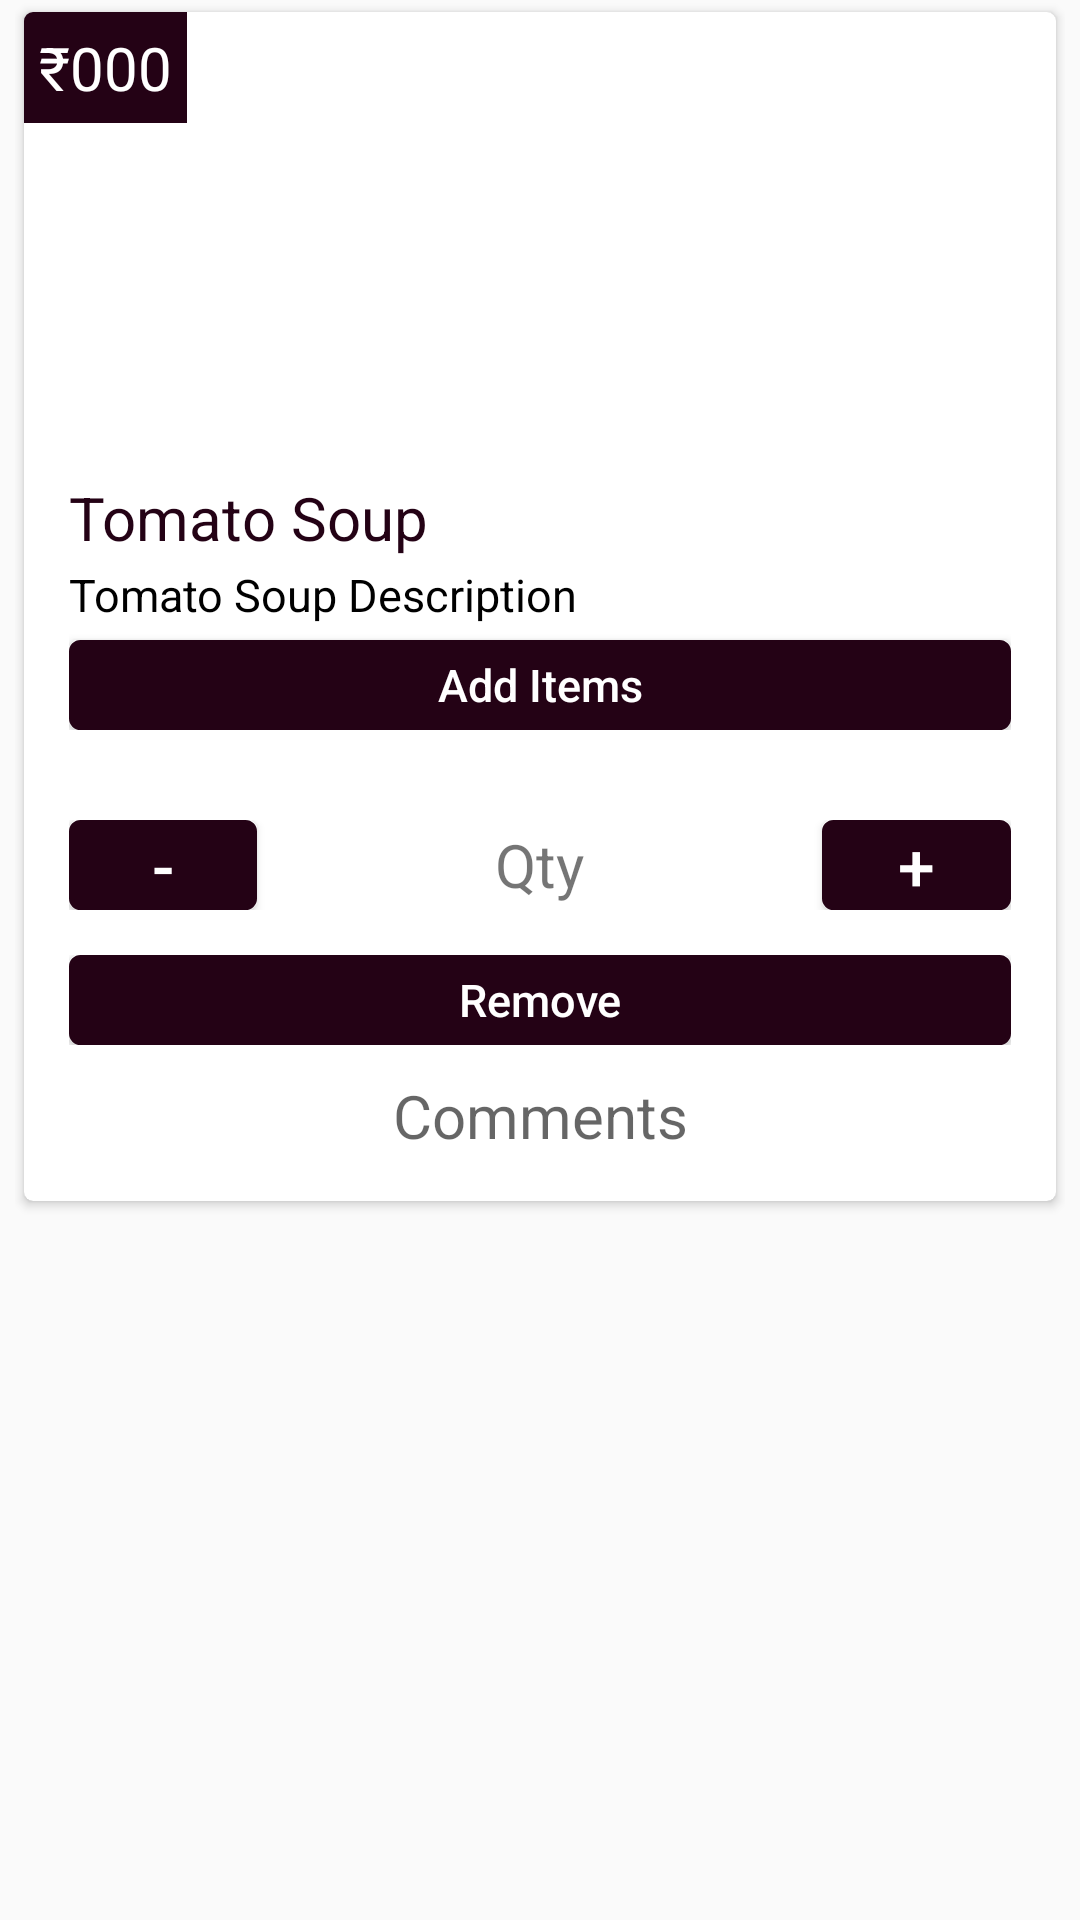

Here is an Android app screen rendered from its layout file. Give the layout XML and the strings, colors and styles it references.
<!-- AndroidManifest.xml: application theme AppTheme -->
<!-- res/layout/menu_list_item.xml -->
<LinearLayout xmlns:android="http://schemas.android.com/apk/res/android"
    xmlns:card_view="http://schemas.android.com/apk/res-auto"
    android:orientation="vertical"
    android:layout_width="match_parent"
    android:layout_height="wrap_content"
    android:paddingLeft="5dp"
    android:paddingRight="5dp"
    android:paddingBottom="5dp"
    android:visibility="visible">
    <android.support.v7.widget.CardView
        android:layout_width = "match_parent"
        android:layout_height = "wrap_content"
        card_view:cardUseCompatPadding="true"
        card_view:cardCornerRadius="3dp"
        card_view:cardBackgroundColor="@color/colorAccent">
        <LinearLayout
            android:layout_width="match_parent"
            android:layout_height="wrap_content"
            android:orientation="vertical">
            <LinearLayout
                android:layout_width="match_parent"
                android:layout_height="wrap_content"
                android:weightSum="1"
                android:orientation="vertical">
                <FrameLayout
                    android:layout_width="match_parent"
                    android:layout_height="wrap_content"
                    android:layout_weight="0.3"
                    android:orientation="vertical">
                    <ImageView
                        android:layout_width="match_parent"
                        android:layout_height="150sp"
                        android:id="@+id/menuItemImg"
                        android:scaleType="fitXY"/>
                    <TextView
                        android:layout_width="wrap_content"
                        android:layout_height="wrap_content"
                        android:id="@+id/menuItemPrice"
                        android:textColor="@color/colorAccent"
                        android:background="@color/colorPrimaryDark"
                        android:text="₹000"
                        android:textSize="@dimen/title_text_small"
                        android:padding="5dp"
                        android:layout_marginBottom="5dp"
                        android:layout_gravity="top"/>
                </FrameLayout>
                <LinearLayout
                    android:layout_width="match_parent"
                    android:layout_height="wrap_content"
                    android:layout_weight="0.6"
                    android:layout_marginLeft="15dp"
                    android:layout_marginRight="15dp"
                    android:layout_marginBottom="15dp"
                    android:id="@+id/menuItemNamesLayout"
                    android:orientation="vertical">
                    <TextView
                        android:layout_width="match_parent"
                        android:layout_height="match_parent"
                        android:textSize="@dimen/title_text_small"
                        android:text="Tomato Soup"
                        android:singleLine="true"
                        android:textColor="@color/colorPrimaryDark"
                        android:layout_marginTop="5sp"
                        android:gravity="left"
                        android:id="@+id/menuItemName"
                        />
                    <TextView
                        android:layout_width="match_parent"
                        android:layout_height="match_parent"
                        android:textSize="@dimen/title_text_extra_small"
                        android:layout_marginTop="2sp"
                        android:textColor="@color/black"
                        android:gravity="left"
                        android:text="Tomato Soup Description"
                        android:singleLine="true"
                        android:id="@+id/menuItemDesc"
                        />
                    <Button
                        android:layout_width="match_parent"
                        android:layout_height="30dp"
                        android:layout_gravity="left"
                        android:layout_marginTop="5sp"
                        android:textSize="@dimen/title_text_extra_small"
                        android:id="@+id/menuItemAddButton"
                        android:text="Add Items"
                        android:textAllCaps="false"
                        android:textColor="@color/colorAccent"
                        android:background="@drawable/button_style"/>
                    </LinearLayout>
            </LinearLayout>
            <LinearLayout
                android:layout_width="match_parent"
                android:layout_height="wrap_content"
                android:orientation="vertical"
                android:id="@+id/subMenuSubLayout"
                android:visibility="visible"
                android:layout_marginBottom="15dp"
                android:layout_marginTop="15dp"
                android:layout_marginLeft="15sp"
                android:layout_marginRight="15sp">
            <LinearLayout
                android:layout_width="match_parent"
                android:layout_height="wrap_content"
                android:orientation="horizontal"
                android:weightSum="1"
                android:gravity="center"
                android:layout_gravity="left">
                <Button
                    android:layout_width="0dp"
                    android:layout_weight="0.2"
                    android:layout_height="30dp"
                    android:text="-"
                    android:textSize="@dimen/title_text_medium"
                    android:id="@+id/menuItemRemoveQuantity"
                    android:textColor="@color/colorAccent"
                    android:background="@drawable/button_style"
                    />
                <TextView
                    android:layout_width="0dp"
                    android:layout_weight="0.6"
                    android:layout_height="wrap_content"
                    android:text="Qty"
                    android:textSize="@dimen/title_text_small"
                    android:layout_gravity="center"
                    android:gravity="center"
                    android:id="@+id/menuItemQty"
                    />
                <Button
                    android:layout_width="0dp"
                    android:layout_weight="0.2"
                    android:layout_height="30dp"
                    android:text="+"
                    android:textSize="@dimen/title_text_medium"
                    android:id="@+id/menuItemAddQuantity"
                    android:textColor="@color/colorAccent"
                    android:background="@drawable/button_style"
                    />
                </LinearLayout>
                <LinearLayout
                    android:layout_width="match_parent"
                    android:layout_height="match_parent"
                    android:orientation="horizontal"
                    android:layout_marginTop="15dp"
                    android:gravity="center">
                <Button
                    android:layout_width="match_parent"
                    android:layout_height="30dp"
                    android:layout_gravity="center"
                    android:gravity="center"
                    android:text="Remove"
                    android:id="@+id/menuItemRemoveButton"
                    android:textAllCaps="false"
                    android:textSize="@dimen/title_text_extra_small"
                    android:textColor="@color/colorAccent"
                    android:background="@drawable/button_style"
                    />
                </LinearLayout>
                <EditText
                    android:layout_width="match_parent"
                    android:layout_height="wrap_content"
                    android:layout_marginTop="10sp"
                    android:id="@+id/menuItemEditComment"
                    android:imeActionLabel="Done"
                    android:singleLine="true"
                    android:imeOptions="actionDone"
                    android:hint="Comments"
                    android:gravity="center"
                    android:textSize="@dimen/title_text_small"
                    android:background="@drawable/square_background"/>
            </LinearLayout>
        </LinearLayout>

    </android.support.v7.widget.CardView>
</LinearLayout>
<!-- resources referenced by this layout -->
<resources>
  <color name="black">#000000</color>
  <color name="colorAccent">#FFFFFF</color>
  <color name="colorPrimaryDark">#240215</color>
  <dimen name="title_text_extra_small">15sp</dimen>
  <dimen name="title_text_medium">22sp</dimen>
  <dimen name="title_text_small">20sp</dimen>
  <!-- drawable button_style (drawable) -->
  <shape xmlns:android="http://schemas.android.com/apk/res/android"
      android:shape="rectangle">
      <corners android:radius="3dp" />
      <stroke android:width="5px" android:color="@color/colorPrimaryDark"/>
      <solid android:color="@color/colorPrimaryDark" />
  </shape>
  <style name="AppTheme" parent="Theme.AppCompat.Light.DarkActionBar">
          
          <item name="android:icon">@drawable/chillaaxlogo</item>
          <item name="android:logo">@drawable/chillaaxlogo</item>
          <item name="colorPrimary">@color/colorPrimaryDark</item>
          <item name="colorPrimaryDark">@color/colorPrimary</item>
          <item name="colorAccent">@color/colorAccent</item>
          <item name="displayOptions">useLogo|showHome</item>
          <item name="colorControlActivated">@color/colorPrimaryDark</item>
          <item name="colorControlHighlight">@color/colorPrimaryDark</item>
      </style>
  <!-- drawable chillaaxlogo: png bitmap (drawable, 28845 bytes) -->
  <color name="colorPrimary">#4F042F</color>
</resources>
